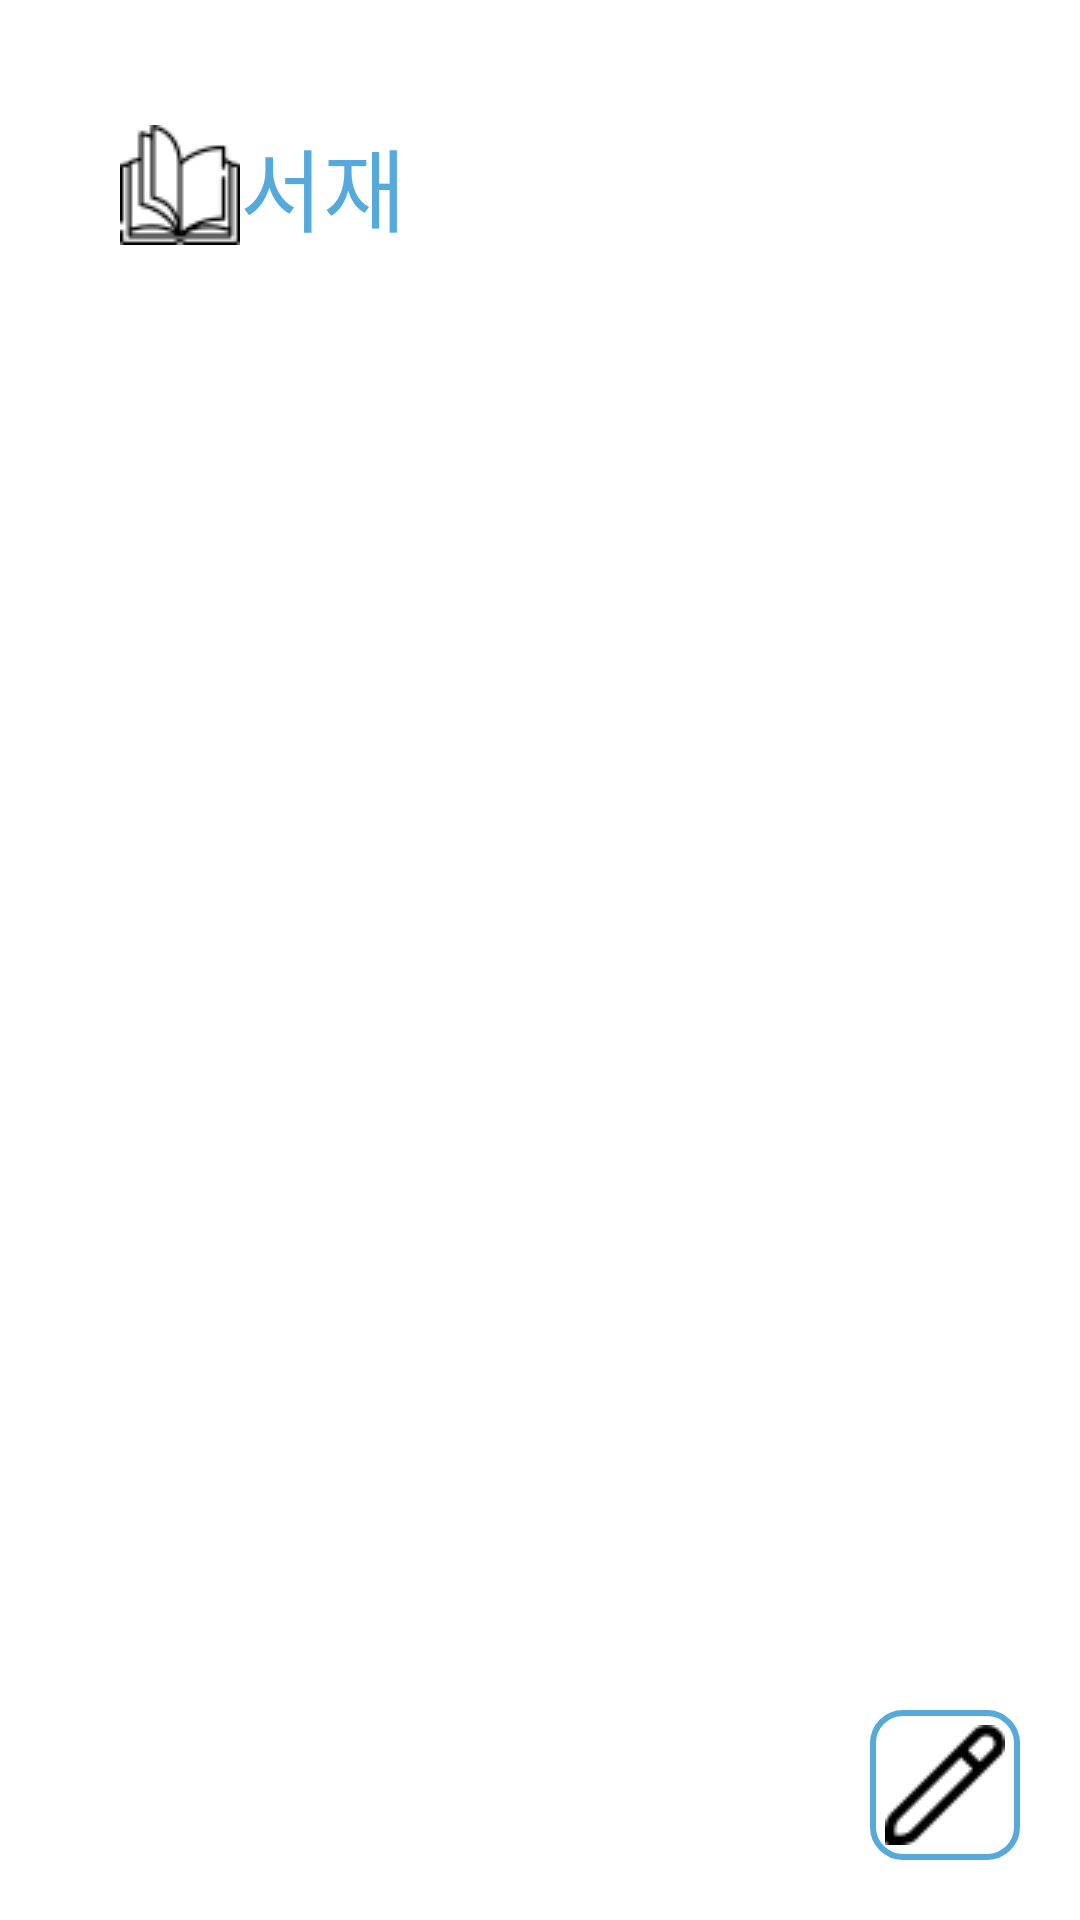

The Android layout XML behind this screen, and the referenced resources:
<!-- AndroidManifest.xml: application theme Theme.UserInterface -->
<!-- res/layout/fragment_home.xml -->
<?xml version="1.0" encoding="utf-8"?>
<LinearLayout xmlns:android="http://schemas.android.com/apk/res/android"
    xmlns:app="http://schemas.android.com/apk/res-auto"
    android:id="@+id/main"
    android:layout_width="match_parent"
    android:layout_height="match_parent"
    android:background="#ffffff"
    android:orientation="vertical">

    <TextView
        android:layout_width="wrap_content"
        android:layout_height="wrap_content"
        android:drawableLeft="@drawable/book1"
        android:paddingStart="40dp"
        android:layout_marginTop="40dp"
        android:id="@+id/homeNickname"
        android:text="서재"
        android:textColor="#55A9DB"
        android:textSize="30dp" />

    <com.google.android.material.button.MaterialButtonToggleGroup
        android:gravity="center"
        android:id="@+id/toggleButtonGroup"
        android:layout_width="match_parent"
        android:layout_height="wrap_content"
        android:layout_marginTop="10dp"
        app:singleSelection="true"
        >

        <com.google.android.material.button.MaterialButton
            android:id="@+id/record"
            style="@style/CustomToggleButton"
            android:layout_width="wrap_content"
            android:layout_height="wrap_content"
            android:text="@string/recent"
            app:cornerRadius="8dp"
            android:textColor="@color/toggle_button_selector"
            android:backgroundTint="@color/toggle_background_selector"/>
        <com.google.android.material.button.MaterialButton
            android:id="@+id/phrase"
            style="@style/CustomToggleButton"
            android:layout_width="wrap_content"
            android:layout_height="wrap_content"
            android:text="@string/popular"
            app:cornerRadius="8dp"
            android:textColor="@color/toggle_button_selector"
            android:backgroundTint="@color/toggle_background_selector"/>
    </com.google.android.material.button.MaterialButtonToggleGroup>
    <FrameLayout
        android:id="@+id/bookFrameLayout"
        android:layout_width="match_parent"
        android:layout_height="match_parent"
        android:visibility="visible">
        <LinearLayout
            android:layout_width="match_parent"
            android:layout_height="wrap_content"
            android:orientation="vertical"
            android:padding="8dp">
            <androidx.recyclerview.widget.RecyclerView
                android:layout_gravity="center"
                android:id="@+id/recyclerview"
                android:layout_width="match_parent"
                android:layout_height="wrap_content"
                android:padding="4dp"
                android:scrollbarSize="4dp"
                android:scrollbars="vertical"/>
        </LinearLayout>

        <ImageButton
            android:id="@+id/RecordAddButton"
            android:layout_width="50dp"
            android:layout_height="50dp"
            android:layout_gravity="right|bottom"
            android:layout_margin="20dp"
            android:src="@drawable/pencil"
            android:background="@drawable/rounded_border"
            />

    </FrameLayout>

    <FrameLayout
        android:id="@+id/PhraseFrameLayout"
        android:layout_width="match_parent"
        android:layout_height="match_parent"
        android:visibility="gone">
        <androidx.recyclerview.widget.RecyclerView
            android:id="@+id/PhraseRecyclerView"
            android:layout_width="match_parent"
            android:layout_height="wrap_content"
            android:padding="4dp"
            android:scrollbarSize="4dp"
            android:scrollbars="vertical"/>









    </FrameLayout>



</LinearLayout>
<!-- resources referenced by this layout -->
<resources>
  <!-- drawable book1: png bitmap (drawable, 1053 bytes) -->
  <!-- drawable pencil: png bitmap (drawable, 546 bytes) -->
  <!-- drawable rounded_border (drawable) -->
  <?xml version="1.0" encoding="utf-8"?>
  <shape xmlns:android="http://schemas.android.com/apk/res/android">
      
      <corners android:radius="10dp" />
  
      
      <stroke
          android:width="2dp"
          android:color="#55A9DB" /> 
  
      
      <solid android:color="@android:color/white" />
  </shape>
  <string name="popular">글귀 모음</string>
  <string name="recent">기록</string>
  <style name="CustomToggleButton" parent="Widget.MaterialComponents.Button.OutlinedButton">
          <item name="backgroundTint">#ffffff</item>
          <item name="strokeColor">#000000</item>
          <item name="strokeWidth">2dp</item>
          <item name="cornerRadius">16dp</item>
          <item name="android:textColor">#000000</item>
      </style>
  <style name="Theme.UserInterface" parent="Base.Theme.UserInterface" />
  <style name="Base.Theme.UserInterface" parent="Theme.AppCompat.DayNight.NoActionBar">
          
          
      </style>
</resources>
